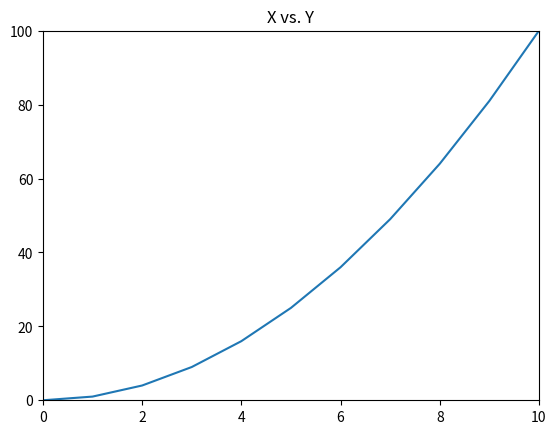
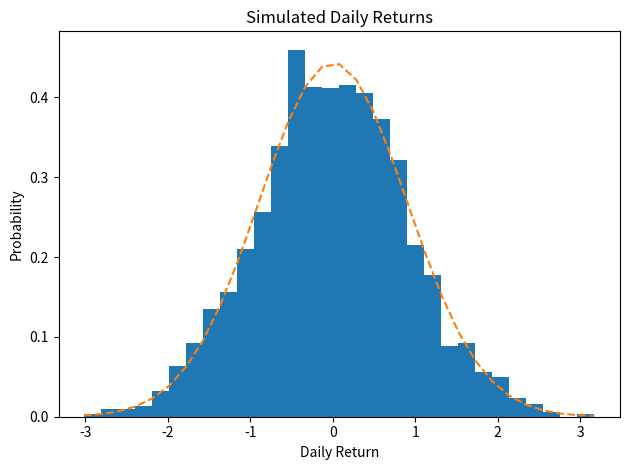
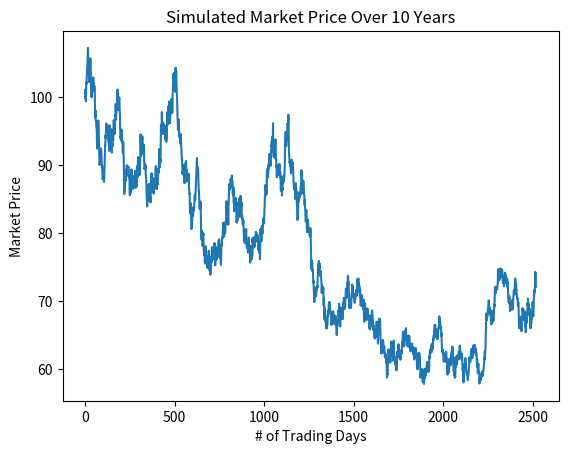
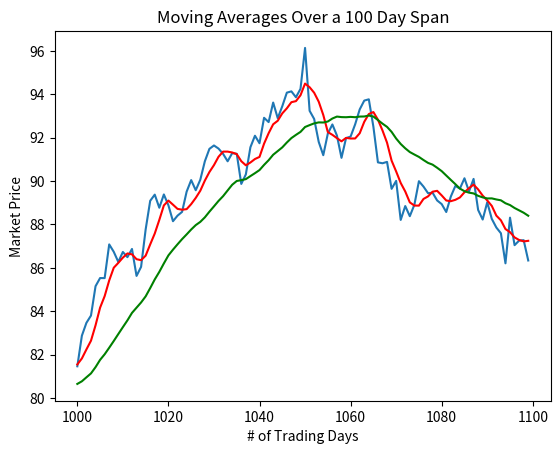

The matplotlib source for these figures, in order:
print('Hello, World')

print(1+2)
print(3-4)
print(5*6)
print(7/8)
print(9%10)
print(10**2)

x = 3
print(3**3)
print(x**x)

x = 5
if x==4:
    print('x is 4')
print('The End')

x = 5
if x==4:
    print('x is 4')
else:
    print('x is not 4')
print('The End')

x = 5
if x == 4:
    print('x is 4')
elif x == 5:
    print('x is 5')
else:
    print('x is not 4 or 5')
print('The End')

x = 0
for i in range(10): # 'i in range(10)' tells the computer to run the indented block 10 times
    print(x)
    x = x + 1  # Add 1 to x
    
# Important Note: When the computer runs this loop, i will start at 0 and go up to 9.  It will never be 10.

# ignore this inline thing
# it makes the graph appear in the notebook
%matplotlib inline

import matplotlib.pyplot

x = []
y = []

for i in range(11):
    x.append(i)
    y.append(i**2)
    
print(y[2])

fig = matplotlib.pyplot.figure()
ax = fig.add_subplot(1, 1, 1)
ax.plot(x, y)
ax.set_title('X vs. Y')
ax.set_xlim([0, 10])
ax.set_ylim([0, 100])
matplotlib.pyplot.show();


import matplotlib.pyplot as plt
import numpy as np

%matplotlib inline

price_history = [100,]

mean, stddev = 0.0029, 0.9
percent_daily_change = np.random.normal(mean, stddev, 2520)

for i in range(1,2520):
    price_history.append(price_history[i-1]*(1+percent_daily_change[i-1]/100))
    
daily_returns_figure, axes = plt.subplots()
count, returns, ignored = axes.hist(percent_daily_change, bins=30, density=1)
y = ((1 / (np.sqrt(2 * np.pi) * stddev)) *
     np.exp(-0.5 * (1 / stddev * (returns - mean))**2))
axes.plot(returns, y, '--')
axes.set_xlabel('Daily Return')
axes.set_ylabel('Probability')
axes.set_title('Simulated Daily Returns')
daily_returns_figure.tight_layout()
plt.show()

price_chart, axes = plt.subplots()
axes.plot(price_history)
axes.set_xlabel('# of Trading Days')
axes.set_ylabel('Market Price')
axes.set_title('Simulated Market Price Over 10 Years')
plt.show()


%matplotlib inline

sma200 = []
sma50 = []

# ignore this
x = [i for i in range(2520)]

for i in range(49):
    sma50.append(price_history[i])
for i in range (49,2520):
    avg = price_history[i-4]+price_history[i-3]+price_history[i-2]+price_history[i-1]+price_history[i]
    avg = avg / 5
    sma50.append(avg)

for i in range(199):
    sma200.append(price_history[i])
for i in range (199,2520):
    avg = 0
    for j in range(0, 20):
        avg = avg + price_history[i-j]
    avg = avg / 20
    sma200.append(avg)
    
price_chart, axes = plt.subplots()
axes.plot(x[1000:1100], price_history[1000:1100], x[1000:1100], sma50[1000:1100], 'r', x[1000:1100], sma200[1000:1100], 'g')
axes.set_xlabel('# of Trading Days')
axes.set_ylabel('Market Price')
axes.set_title('Moving Averages Over a 100 Day Span')
plt.show()


net_worth = 10000

current_status = 'Short'
start_price = 0
shares = 0

# Additional Features
commission = 5
num_trades = 0

for i in range(200, 2520):
    if current_status == 'Short':
        if sma50[i]-sma200[i] > 0:
            gains = (start_price - price_history[i])*shares
            net_worth = net_worth + gains - 2*commission
            current_status = 'Long'
            start_price = price_history[i]
            shares = net_worth / start_price
            print ("Closed short position at {0:0.2f} for a gain of {1:0.2f} dollars".format(price_history[i], gains))
            num_trades = num_trades + 1
    if current_status == 'Long':
        if sma50[i]-sma200[i] < 0:
            gains = (price_history[i] - start_price)*shares
            net_worth = shares * price_history[i]  - 2*commission
            current_status = 'Short'
            start_price = price_history[i]
            shares = net_worth / start_price
            print ("Closed long position at {0:0.2f} for a gain of {1:0.2f} dollars".format(price_history[i], gains))
            num_trades = num_trades + 1


print("The current market value is: {0:0.2f}".format(price_history[2519]))
print("The market returned {0:0.2f}% over the 10 year span.".format((price_history[2519]-100)))

print("Our net worth is: ${0:0.2f}".format(net_worth))
print("Our portfolio returned {0:0.2f}% over the 10 year span.".format((net_worth-10000)/100))

print("This model initiaited {0} trades over a 10 year span resulting in ${1} of commissions.".format(num_trades, num_trades*2*commission))